Run: headless pygame with SDL's dummy video driver; simulated clock (each Clock.tick advances the game by its frame time, no real sleeping); random seed 0; keys injected as events and as key.get_pressed() state; no mouse input.
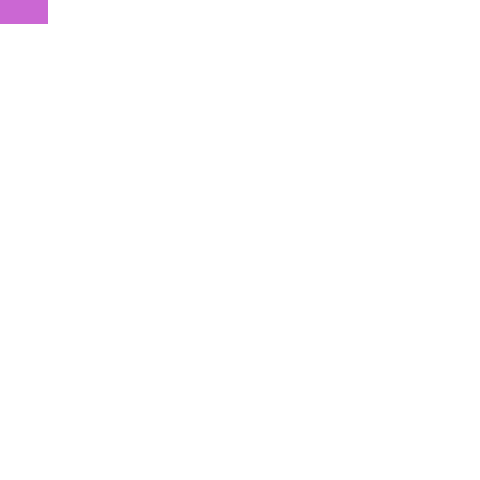
Frame 1 of 4 · flips 1–60 · no input
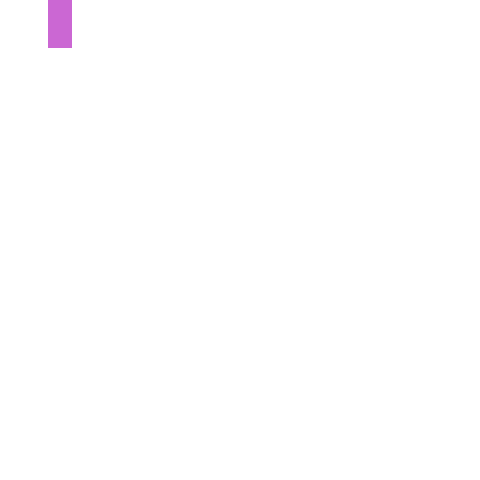
Frame 2 of 4 · flips 61–180 · tapped SPACE, RETURN · held RIGHT (→), D
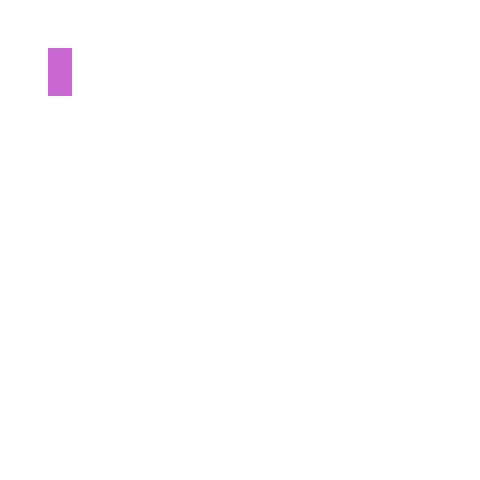
Frame 3 of 4 · flips 181–300 · held DOWN (↓), S
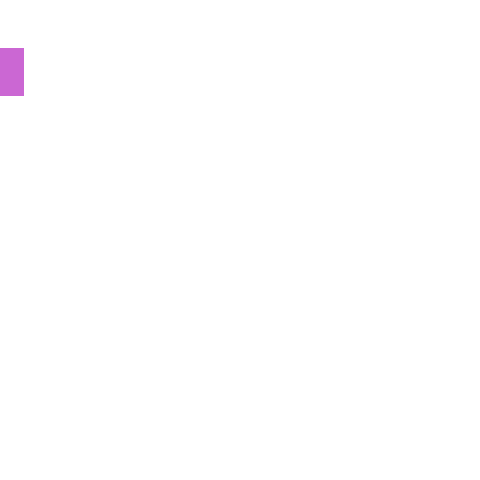
Frame 4 of 4 · flips 301–420 · held LEFT (←), A, UP (↑), W

The pygame program that drew these frames:

import pygame, random, sys, copy, time
from pygame.locals import   *

WHITE = (255,255,255)
BLACK = (0,0,0)
BLUE = (87, 199, 208)
GREEN = (150, 253, 109)
PURPLE = (203, 103, 211)
ORANGE = (255, 176, 97)
YELLOW = (238, 226, 0)
COLORS = [BLUE,GREEN,YELLOW,PURPLE]

class Blocks:

    def __init__(self, player):
        self.blocks = []
        self.player = player

    def update(self):
        self.delete_blocks()
        self.add_block()


    def delete_blocks(self):
        count = 0
        current_color = 0
        for x in range(0, self.player.window_width, self.player.width):
            for y in range(0, self.player.window_height, self.player.height):
                color = theGame._display_surf.get_at((x,y))[:3]
                if color == WHITE:
                    count = 0
                    current_color = 0
                elif color != current_color:
                    # if count > 3:
                    #     for i in range(x, x-self.player.height*(count), -self.player.height):
                    #         tarx = x - self.player.height
                    current_color = color
                    count = 1
                else:
                    count += 1



    def touch_player(self):
        if self.player.window_height - self.player.height in (self.player.first_top, self.player.last_top):
            return True
        y = sorted([self.player.first_top, self.player.last_top])[-1] + self.player.height
        for x in self.player.first_left, self.player.last_left:
            if theGame._display_surf.get_at((x,y)) in COLORS:
                return True

    def add_block(self):
        if self.touch_player():
            self.blocks.append(list(self.player.first) + [self.player.color[0]])
            self.blocks.append(list(self.player.last) + [self.player.color[1]])
            self.player.on_init()

    def draw(self):
        for block in self.blocks:
            pygame.draw.rect(theGame._display_surf, COLORS[block[-1]], (block[0], block[1], self.player.width, self.player.height), 0)


class Player:

    def __init__(self, window_size):

        self.speed = 24

        self.width, self.height = 24, 24

        self.window_width, self.window_height = window_size[0], window_size[0]
        self.width_limit = self.window_width - self.width
        self.height_limit = self.window_height - self.height

        self.events = set()

        self.on_init()

    def on_init(self):
        self.rect_left, self.rect_top = 0, 0
        self.color = (int(random.random()*4), int(random.random()*4))
        self.config = self.change_config()
        self.rect_config = next(self.config)


    def input_events(self):
        for event in self.events:
            if event == pygame.K_s or event == pygame.K_DOWN:
                self.rect_top += self.speed

            if event == pygame.K_d or event == pygame.K_RIGHT:
                self.rect_left += self.speed

            if event == pygame.K_a or event == pygame.K_LEFT:
                self.rect_left -= self.speed

            if event == pygame.K_SPACE:
                self.rect_config = next(self.config)

    def change_config(self):
        while True:
                yield [(0,0),(1,0)]
                yield [(0,0),(0,-1)]
                yield [(1,0),(0,0)]
                yield [(0,-1),(0,0)]

    def get_pos(self):
        self.first_left = self.rect_left + self.rect_config[0][0] * self.width
        self.first_top = self.rect_top + self.rect_config[0][1] * self.height
        self.last_left = self.rect_left + self.rect_config[1][0] * self.width
        self.last_top = self.rect_top + self.rect_config[1][1] * self.height

        self.first = (self.first_left, self.first_top)
        self.last = (self.last_left, self.last_top)

    def correct_pos(self):
            self.get_pos()

            if self.first_left < 0 or self.last_left < 0:
                self.rect_left += self.width
            elif self.first_left > self.width_limit or self.last_left > self.width_limit:
                self.rect_left -= self.width

            if self.first_top < 0 or self.last_top < 0:
                self.rect_top += self.height
            elif self.first_top > self.height_limit or self.last_top > self.height_limit:
                self.rect_top -= self.height

            self.get_pos()

            self.events = set()

    def update(self):
        self.input_events()
        self.correct_pos()

    def draw(self):
        pygame.draw.rect(theGame._display_surf, COLORS[self.color[0]], (self.first_left, self.first_top, self.width, self.height), 0)
        pygame.draw.rect(theGame._display_surf, COLORS[self.color[1]], (self.last_left, self.last_top, self.width, self.height), 0)

class Game:

    def __init__(self):
        self._running = True
        self._display_surf = None
        self.size = self.width, self.height = 480, 480

    def on_init(self):
        # Pygame parameters
        pygame.init()
        self._display_surf = pygame.display.set_mode(self.size, 0, 32)
        self._running = True

        # Player objects
        self.player = Player(self.size)
        self.blocks = Blocks(self.player)

    def on_event(self, event):
        if event.type == pygame.QUIT:
            self._running = False

        # Gameplay input
        if event.type == pygame.KEYDOWN:
            self.player.events.add(event.key)

    def on_loop(self):
        self.player.update()
        self.blocks.update()

    def on_render(self):
        self._display_surf.fill(WHITE)
        self.player.draw()
        self.blocks.draw()
        pygame.display.update()

    def on_cleanup(self):
        pygame.quit()
        sys.exit()

    def on_execute(self):
        if self.on_init() == False:
            self._running = False

        while( self._running ):
            for event in pygame.event.get():
                self.on_event(event)
            self.on_loop()
            self.on_render()
        self.on_cleanup()

if __name__ == '__main__' :
    theGame = Game()
    theGame.on_execute()
